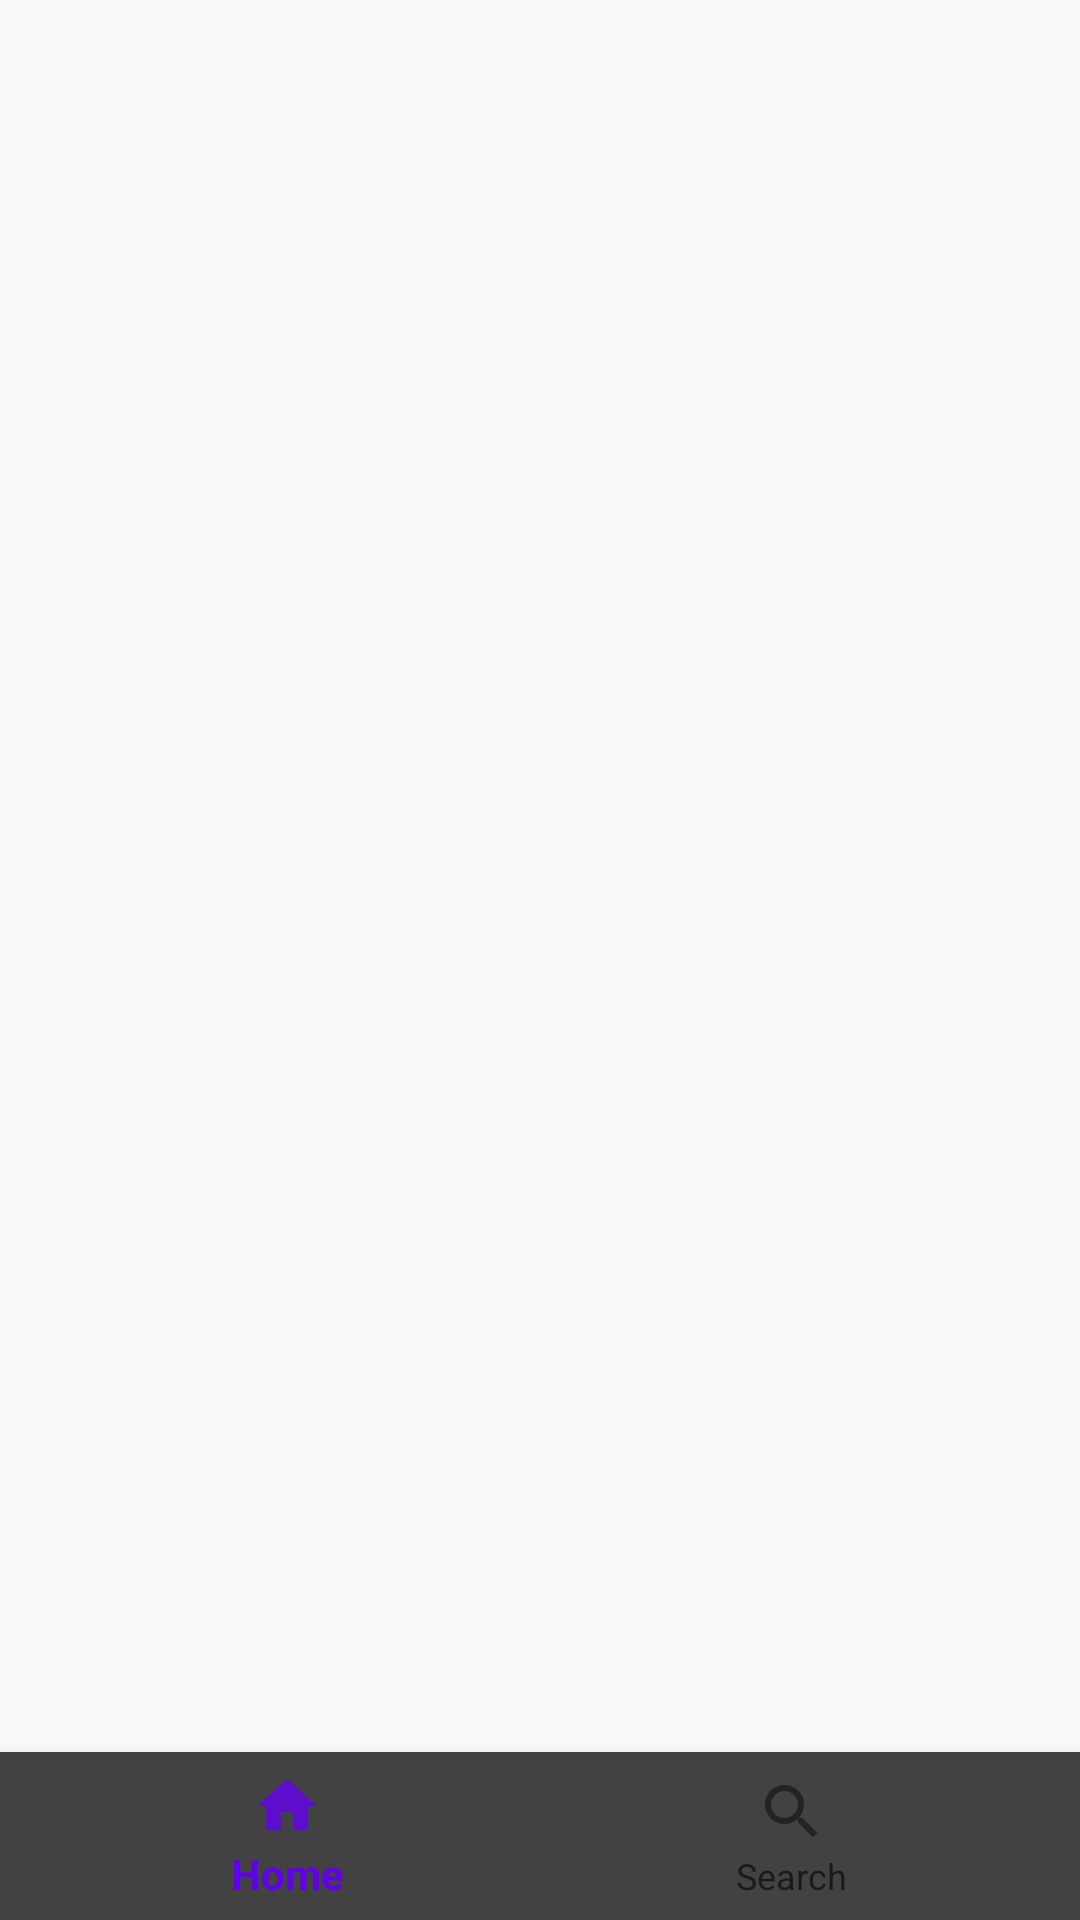

The Android layout XML behind this screen, and the referenced resources:
<!-- AndroidManifest.xml: application theme AppTheme -->
<!-- res/layout/activity_main.xml -->
<?xml version="1.0" encoding="utf-8"?>
<LinearLayout xmlns:android="http://schemas.android.com/apk/res/android"
    xmlns:tools="http://schemas.android.com/tools"
    android:layout_width="match_parent"
    android:layout_height="match_parent"
    xmlns:app="http://schemas.android.com/apk/res-auto"
    android:orientation="vertical"
    tools:context=".activity.MainActivity">

    <FrameLayout
        android:id="@+id/mainFragmentLayout"
        android:layout_width="match_parent"
        android:layout_height="0dp"
        android:layout_weight="1.0"
        />

    <com.google.android.material.bottomnavigation.BottomNavigationView
        android:background="@color/cardview_dark_background"
        android:id="@+id/bottomNavigate"
        android:layout_width="match_parent"
        android:layout_height="wrap_content"
        app:menu="@menu/menu_main"/>




</LinearLayout>
<!-- resources referenced by this layout -->
<resources>
  <style name="AppTheme" parent="Theme.AppCompat.Light.DarkActionBar">
          
          <item name="colorPrimary">@color/colorPrimary</item>
          <item name="colorPrimaryDark">@color/colorPrimaryDark</item>
          <item name="colorAccent">@color/colorAccent</item>
      </style>
  <color name="colorPrimary">#6200EE</color>
  <color name="colorPrimaryDark">#3700B3</color>
  <color name="colorAccent">#03DAC5</color>
</resources>
